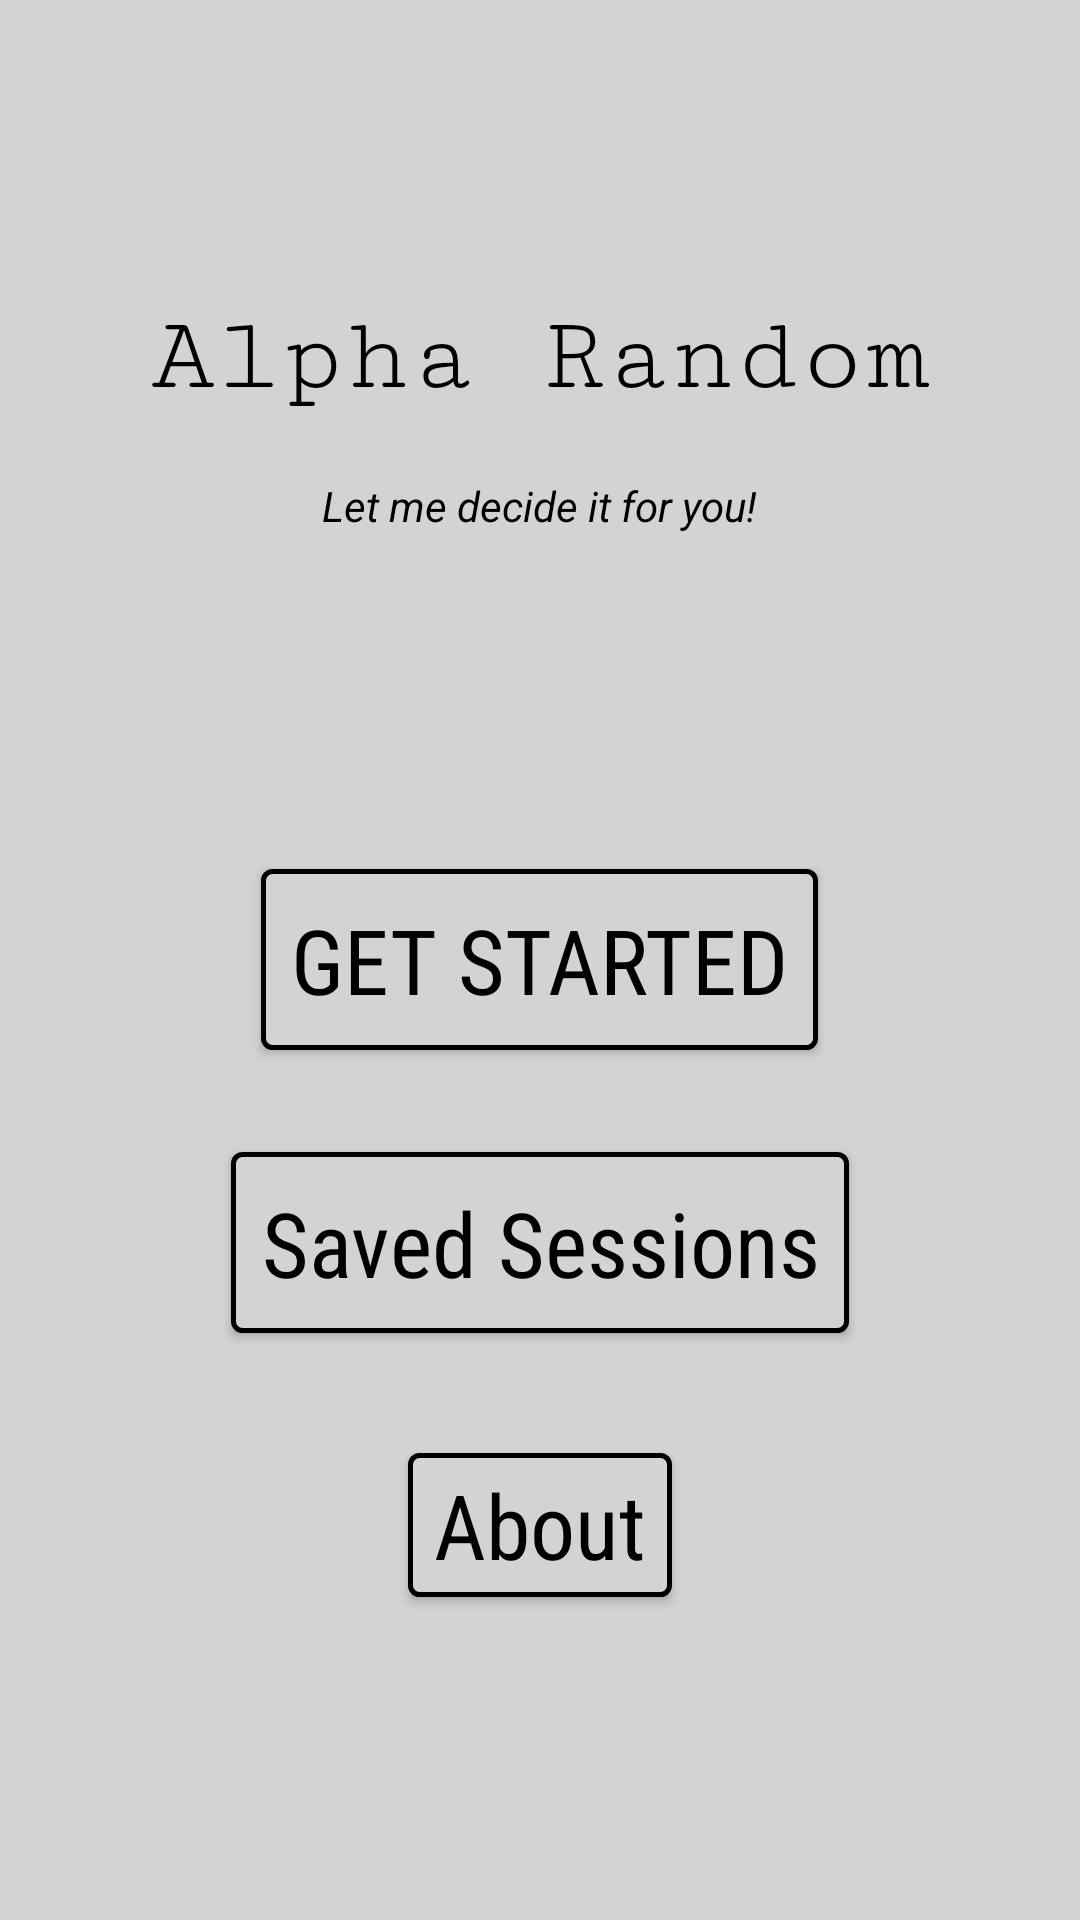

Produce the Android XML layout that renders to this screen, including the resource entries it uses.
<!-- AndroidManifest.xml: application theme AppTheme -->
<!-- res/layout/activity_start_screen.xml -->
<?xml version="1.0" encoding="utf-8"?>
<android.widget.RelativeLayout xmlns:android="http://schemas.android.com/apk/res/android"
    xmlns:app="http://schemas.android.com/apk/res-auto"
    xmlns:tools="http://schemas.android.com/tools"
    android:layout_width="match_parent"
    android:layout_height="match_parent"
    android:background="@color/lightGray"
    tools:context="com.alpha.kooi.alpharandom.StartScreen">

    <TextView
        android:id="@+id/title"
        android:layout_width="wrap_content"
        android:layout_height="wrap_content"
        android:layout_alignParentTop="true"
        android:layout_centerHorizontal="true"
        android:layout_marginTop="99dp"
        android:fontFamily="serif-monospace"
        android:text="Alpha Random"
        android:textAppearance="@style/TextAppearance.AppCompat.Display1"
        android:textColor="@android:color/black"
        android:textSize="36sp" />

    <TextView
        android:id="@+id/tagLine"
        android:layout_width="wrap_content"
        android:layout_height="wrap_content"
        android:layout_marginTop="20dp"
        android:text="Let me decide it for you!"
        android:textColor="@android:color/black"
        android:textSize="14sp"
        android:textStyle="italic"
        android:layout_below="@+id/title"
        android:layout_centerHorizontal="true" />

    <Button
        android:id="@+id/start"
        style="@android:style/Widget.DeviceDefault.Button.Inset"
        android:layout_width="wrap_content"
        android:layout_height="wrap_content"
        android:layout_centerHorizontal="true"
        android:layout_centerVertical="true"
        android:fontFamily="sans-serif-condensed"
        android:text="Get Started"
        android:textColor="@android:color/black"
        android:textSize="30sp"
        android:background="@drawable/shape"
        android:padding="10dp"/>

    <Button
        android:id="@+id/saveButton"
        android:layout_width="wrap_content"
        android:layout_height="wrap_content"
        android:layout_marginTop="34dp"
        android:background="@drawable/shape"
        android:fontFamily="sans-serif-condensed"
        android:padding="10dp"
        android:text="Saved Sessions"
        android:textAppearance="@style/TextAppearance.AppCompat.Display1"
        android:textColor="@android:color/black"
        android:textSize="30sp"
        android:layout_below="@+id/start"
        android:layout_centerHorizontal="true" />

    <Button
        android:id="@+id/about"
        android:layout_width="wrap_content"
        android:layout_height="wrap_content"
        android:layout_below="@+id/saveButton"
        android:layout_centerHorizontal="true"
        android:layout_marginTop="40dp"
        android:background="@drawable/shape"
        android:fontFamily="sans-serif-condensed"
        android:text="About"
        android:textAppearance="@style/TextAppearance.AppCompat.Display1"
        android:textColor="@android:color/black"
        android:textSize="30sp" />


</android.widget.RelativeLayout>
<!-- resources referenced by this layout -->
<resources>
  <color name="lightGray">#d3d3d3</color>
  <!-- drawable shape (drawable) -->
  <?xml version="1.0" encoding="utf-8"?>
  <shape xmlns:android="http://schemas.android.com/apk/res/android"
      android:shape="rectangle">
      <gradient android:startColor="@color/lightGray"
          android:endColor="@color/lightGray"
          android:angle="270" />
      <corners android:radius="3dp" />
      <stroke android:width="5px" android:color="#000000" />
  </shape>
  <style name="AppTheme" parent="Theme.AppCompat.Light.NoActionBar">
          
          <item name="colorPrimary">@color/colorPrimary</item>
          <item name="colorPrimaryDark">@color/colorPrimaryDark</item>
          <item name="colorAccent">@color/colorAccent</item>
  
      </style>
  <color name="colorPrimary">#3f51b5</color>
  <color name="colorPrimaryDark">#303F9F</color>
  <color name="colorAccent">#000080</color>
</resources>
